Run: headless pygame with SDL's dummy video driver; simulated clock (each Clock.tick advances the game by its frame time, no real sleeping); random seed 0; keys injected as events and as key.get_pressed() state; mouse plan: one left click at the window centre at the start of phase 2, then a move to the lower-right quarter at the start of phase 3.
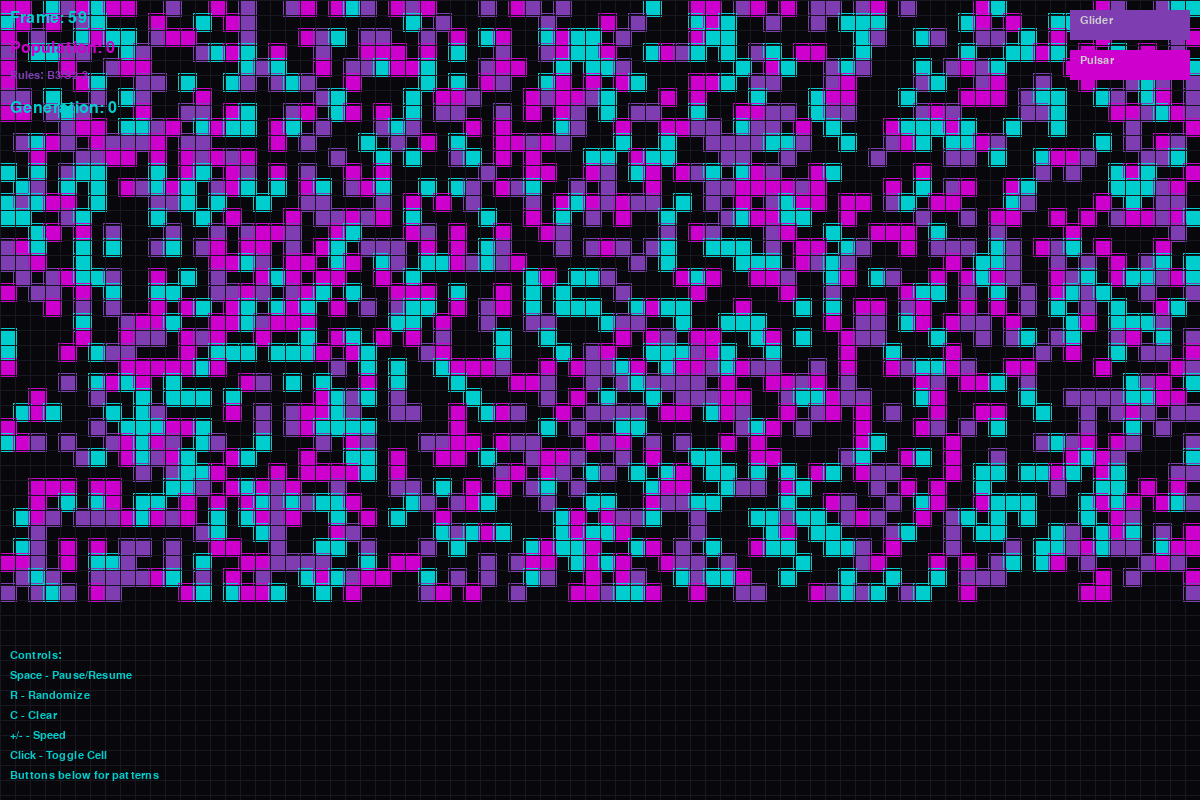
Frame 1 of 4 · flips 1–60 · no input
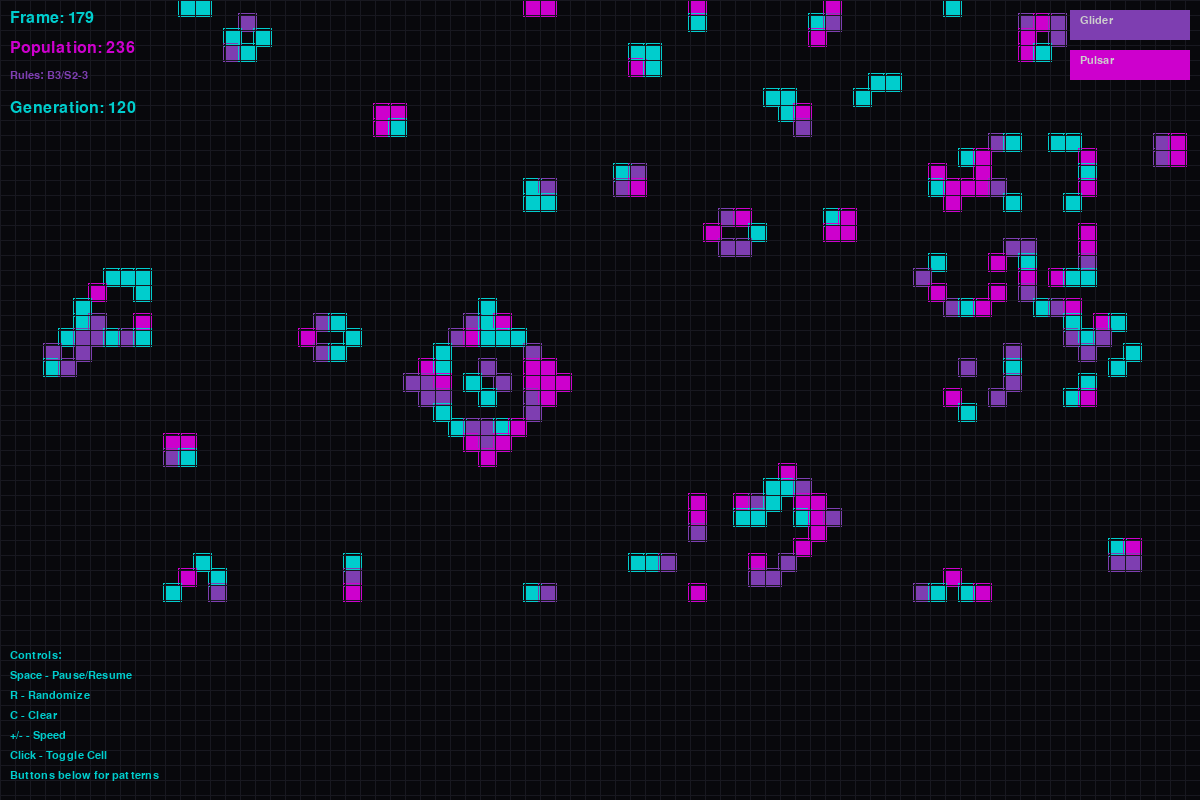
Frame 2 of 4 · flips 61–180 · clicked the window centre · tapped SPACE, RETURN · held RIGHT (→), D
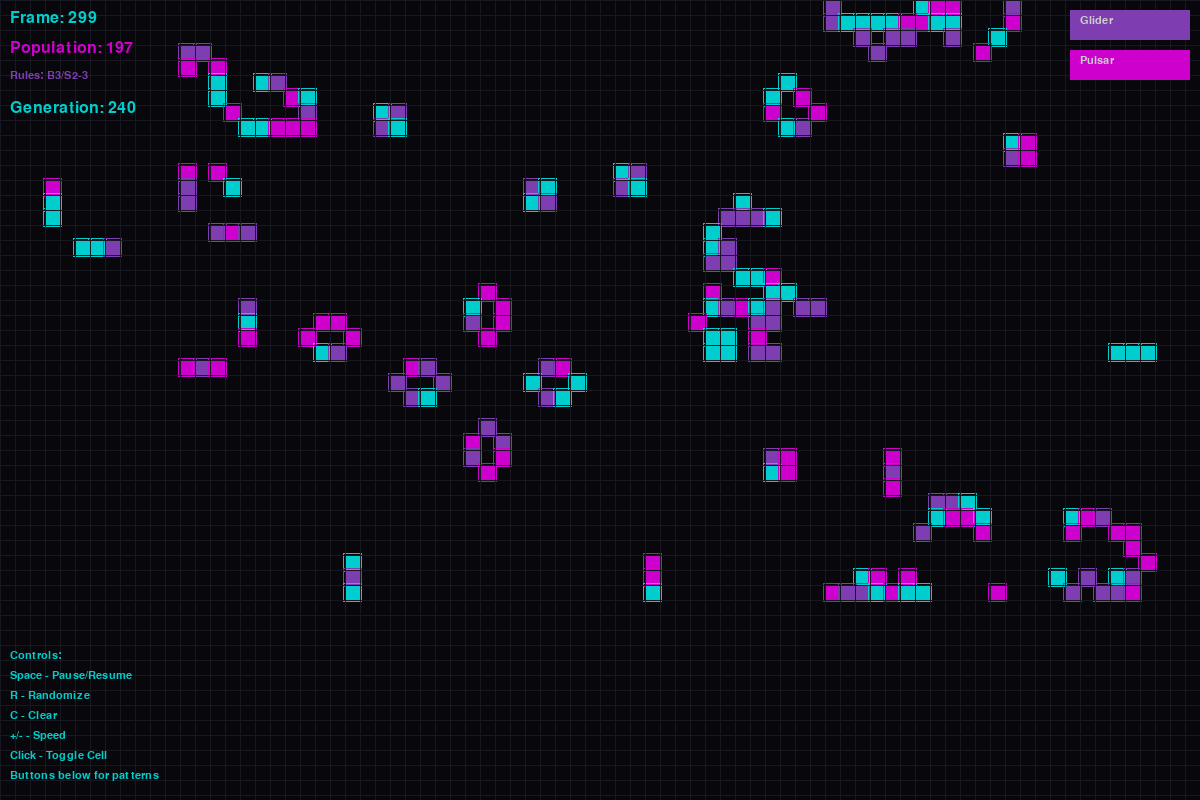
Frame 3 of 4 · flips 181–300 · moved the mouse to the lower-right quarter · held DOWN (↓), S
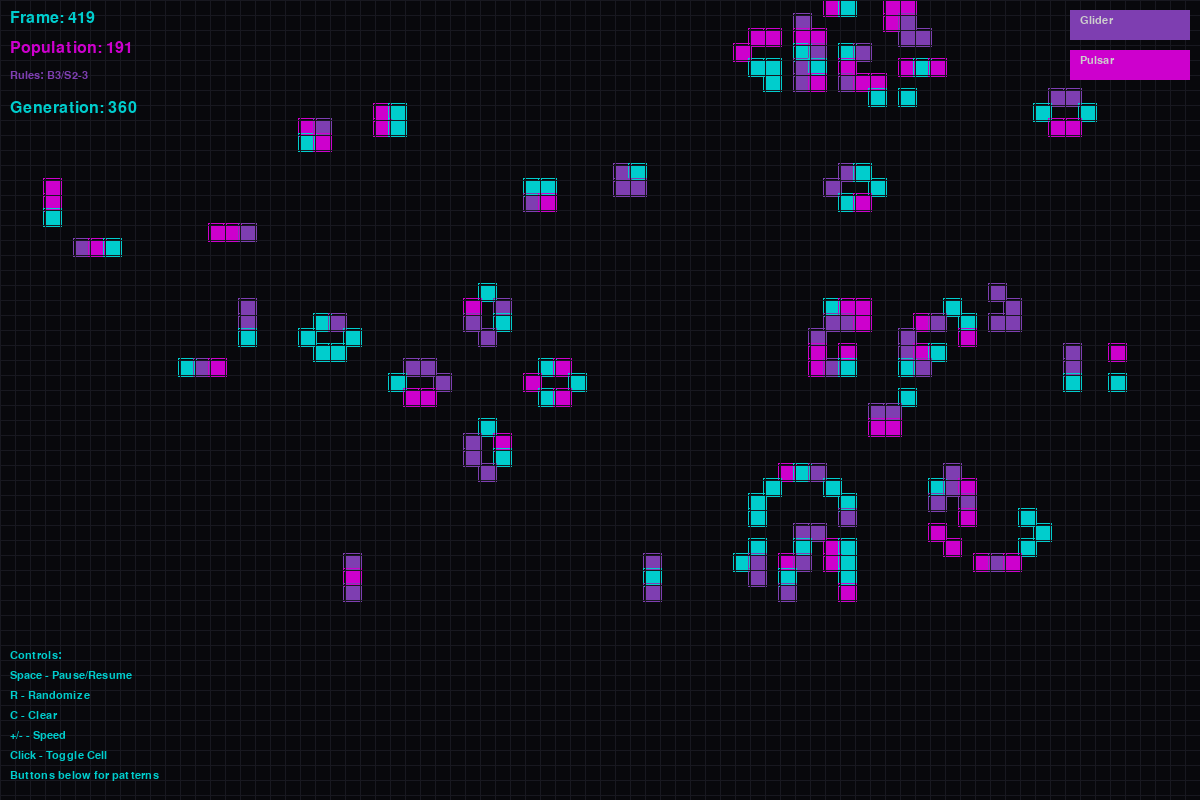
Frame 4 of 4 · flips 301–420 · held LEFT (←), A, UP (↑), W

The pygame program that drew these frames:

import pygame
import random
import sys
import time

# Initialize Pygame
pygame.init()

# Constants
SCREEN_WIDTH = 1200
SCREEN_HEIGHT = 800
GRID_WIDTH = 80
GRID_HEIGHT = 40
CELL_SIZE = 15
FPS = 10

# Colors
BACKGROUND = (10, 10, 15)
GRID_COLOR = (30, 30, 40)
CYAN = (0, 255, 255)
MAGENTA = (255, 0, 255)
PURPLE = (157, 78, 221)
NEON_COLORS = [CYAN, MAGENTA, PURPLE]

# Create the screen
screen = pygame.display.set_mode((SCREEN_WIDTH, SCREEN_HEIGHT))
pygame.display.set_caption("Conway's Game of Life - Retro Neon Edition")
clock = pygame.time.Clock()

# Font setup
font_small = pygame.font.SysFont('courier', 16)
font_medium = pygame.font.SysFont('courier', 24)
font_large = pygame.font.SysFont('courier', 32)

class GameOfLife:
    def __init__(self):
        self.grid = [[0 for _ in range(GRID_WIDTH)] for _ in range(GRID_HEIGHT)]
        self.running = False
        self.generation = 0
        self.fps = FPS
        self.birth_rule = 3
        self.survival_min = 2
        self.survival_max = 3
        self.cell_size = CELL_SIZE
        self.grid_width = GRID_WIDTH
        self.grid_height = GRID_HEIGHT
        self.scanline_overlay = True
        
        # Initialize with random pattern
        self.randomize_grid()
        
        # UI elements
        self.frame_counter = 0
        self.population = 0
        
    def randomize_grid(self):
        """Fill the grid with random live cells"""
        for y in range(self.grid_height):
            for x in range(self.grid_width):
                self.grid[y][x] = random.randint(0, 1)
        self.update_population()
        
    def clear_grid(self):
        """Clear the entire grid"""
        for y in range(self.grid_height):
            for x in range(self.grid_width):
                self.grid[y][x] = 0
        self.update_population()
        
    def update_population(self):
        """Count the number of live cells"""
        self.population = sum(sum(row) for row in self.grid)
        
    def count_neighbors(self, x, y):
        """Count live neighbors for a cell"""
        count = 0
        for dy in [-1, 0, 1]:
            for dx in [-1, 0, 1]:
                if dx == 0 and dy == 0:
                    continue
                nx, ny = (x + dx) % self.grid_width, (y + dy) % self.grid_height
                count += self.grid[ny][nx]
        return count
        
    def update(self):
        """Update the grid according to Conway's Game of Life rules"""
        if not self.running:
            return
            
        new_grid = [[0 for _ in range(self.grid_width)] for _ in range(self.grid_height)]
        
        for y in range(self.grid_height):
            for x in range(self.grid_width):
                neighbors = self.count_neighbors(x, y)
                if self.grid[y][x] == 1:  # Cell is alive
                    if self.survival_min <= neighbors <= self.survival_max:
                        new_grid[y][x] = 1
                else:  # Cell is dead
                    if neighbors == self.birth_rule:
                        new_grid[y][x] = 1
                        
        self.grid = new_grid
        self.generation += 1
        self.update_population()
        
    def toggle_cell(self, x, y):
        """Toggle the state of a cell"""
        if 0 <= x < self.grid_width and 0 <= y < self.grid_height:
            self.grid[y][x] = 1 - self.grid[y][x]
            self.update_population()
            
    def draw_grid(self):
        """Draw the grid with retro styling"""
        # Draw grid cells
        for y in range(self.grid_height):
            for x in range(self.grid_width):
                if self.grid[y][x] == 1:
                    # Choose a neon color
                    color = random.choice(NEON_COLORS)
                    pygame.draw.rect(screen, color, 
                                   (x * self.cell_size, y * self.cell_size, 
                                    self.cell_size, self.cell_size))
                    
                    # Add glow effect
                    glow_rect = pygame.Rect(x * self.cell_size - 2, 
                                          y * self.cell_size - 2,
                                          self.cell_size + 4, 
                                          self.cell_size + 4)
                    pygame.draw.rect(screen, color, glow_rect, 1)
                    
        # Draw grid lines
        for x in range(0, SCREEN_WIDTH, self.cell_size):
            pygame.draw.line(screen, GRID_COLOR, (x, 0), (x, SCREEN_HEIGHT))
        for y in range(0, SCREEN_HEIGHT, self.cell_size):
            pygame.draw.line(screen, GRID_COLOR, (0, y), (SCREEN_WIDTH, y))
            
    def draw_ui(self):
        """Draw UI elements"""
        # Draw frame counter
        frame_text = font_medium.render(f"Frame: {self.frame_counter}", True, CYAN)
        screen.blit(frame_text, (10, 10))
        
        # Draw population count
        pop_text = font_medium.render(f"Population: {self.population}", True, MAGENTA)
        screen.blit(pop_text, (10, 40))
        
        # Draw rule parameters
        rules_text = font_small.render(f"Rules: B{self.birth_rule}/S{self.survival_min}-{self.survival_max}", True, PURPLE)
        screen.blit(rules_text, (10, 70))
        
        # Draw generation count
        gen_text = font_medium.render(f"Generation: {self.generation}", True, CYAN)
        screen.blit(gen_text, (10, 100))
        
        # Draw controls
        controls_y = SCREEN_HEIGHT - 150
        controls = [
            "Controls:",
            "Space - Pause/Resume",
            "R - Randomize",
            "C - Clear",
            "+/- - Speed",
            "Click - Toggle Cell",
            "Buttons below for patterns"
        ]
        
        for i, text in enumerate(controls):
            ctrl_text = font_small.render(text, True, CYAN)
            screen.blit(ctrl_text, (10, controls_y + i * 20))
            
    def draw_scanline_overlay(self):
        """Draw scanline overlay for CRT effect"""
        if self.scanline_overlay:
            overlay = pygame.Surface((SCREEN_WIDTH, SCREEN_HEIGHT), pygame.SRCALPHA)
            overlay.fill((0, 0, 0, 50))  # Semi-transparent black
            screen.blit(overlay, (0, 0))
            
    def draw_buttons(self):
        """Draw preset pattern buttons"""
        button_height = 30
        button_width = 120
        button_spacing = 10
        start_x = SCREEN_WIDTH - button_width - 10
        start_y = 10
        
        # Glider button
        pygame.draw.rect(screen, PURPLE, (start_x, start_y, button_width, button_height))
        glider_text = font_small.render("Glider", True, (255, 255, 255))
        screen.blit(glider_text, (start_x + 10, start_y + 5))
        
        # Pulsar button
        pygame.draw.rect(screen, MAGENTA, (start_x, start_y + button_height + button_spacing, button_width, button_height))
        pulsar_text = font_small.render("Pulsar", True, (255, 255, 255))
        screen.blit(pulsar_text, (start_x + 10, start_y + button_height + button_spacing + 5))
        
    def load_glider_pattern(self):
        """Load a glider pattern"""
        self.clear_grid()
        # Glider pattern
        glider = [(1, 0), (2, 1), (0, 2), (1, 2), (2, 2)]
        for x, y in glider:
            if 0 <= x < self.grid_width and 0 <= y < self.grid_height:
                self.grid[y][x] = 1
        self.update_population()
        
    def load_pulsar_pattern(self):
        """Load a pulsar pattern"""
        self.clear_grid()
        # Pulsar pattern (centered)
        pulsar = [
            (3, 1), (4, 1), (5, 1), (9, 1), (10, 1), (11, 1),
            (1, 3), (6, 3), (8, 3), (13, 3),
            (1, 4), (6, 4), (8, 4), (13, 4),
            (1, 5), (6, 5), (8, 5), (13, 5),
            (3, 6), (4, 6), (5, 6), (9, 6), (10, 6), (11, 6),
            (3, 8), (4, 8), (5, 8), (9, 8), (10, 8), (11, 8),
            (1, 9), (6, 9), (8, 9), (13, 9),
            (1, 10), (6, 10), (8, 10), (13, 10),
            (1, 11), (6, 11), (8, 11), (13, 11),
            (3, 12), (4, 12), (5, 12), (9, 12), (10, 12), (11, 12)
        ]
        for x, y in pulsar:
            if 0 <= x < self.grid_width and 0 <= y < self.grid_height:
                self.grid[y][x] = 1
        self.update_population()

# Create game instance
game = GameOfLife()

# Main game loop
running = True
while running:
    # Handle events
    for event in pygame.event.get():
        if event.type == pygame.QUIT:
            running = False
            
        elif event.type == pygame.KEYDOWN:
            if event.key == pygame.K_SPACE:
                game.running = not game.running
            elif event.key == pygame.K_r:
                game.randomize_grid()
            elif event.key == pygame.K_c:
                game.clear_grid()
            elif event.key == pygame.K_PLUS or event.key == pygame.K_EQUALS:
                game.fps = min(60, game.fps + 5)
            elif event.key == pygame.K_MINUS:
                game.fps = max(1, game.fps - 5)
                
        elif event.type == pygame.MOUSEBUTTONDOWN:
            if event.button == 1:  # Left mouse button
                x, y = event.pos
                grid_x = x // game.cell_size
                grid_y = y // game.cell_size
                
                # Check if click is on buttons
                button_width = 120
                button_height = 30
                button_y1 = 10
                button_y2 = button_y1 + button_height + 10
                
                if (SCREEN_WIDTH - button_width - 10 <= x <= SCREEN_WIDTH - 10 and 
                    button_y1 <= y <= button_y1 + button_height):
                    # Glider button clicked
                    game.load_glider_pattern()
                elif (SCREEN_WIDTH - button_width - 10 <= x <= SCREEN_WIDTH - 10 and 
                      button_y2 <= y <= button_y2 + button_height):
                    # Pulsar button clicked
                    game.load_pulsar_pattern()
                else:
                    # Toggle cell state
                    game.toggle_cell(grid_x, grid_y)
    
    # Update game state
    if game.running:
        game.update()
        
    # Draw everything
    screen.fill(BACKGROUND)
    game.draw_grid()
    game.draw_ui()
    game.draw_buttons()
    game.draw_scanline_overlay()
    
    # Update frame counter
    game.frame_counter += 1
    
    pygame.display.flip()
    clock.tick(game.fps)

pygame.quit()
sys.exit()
